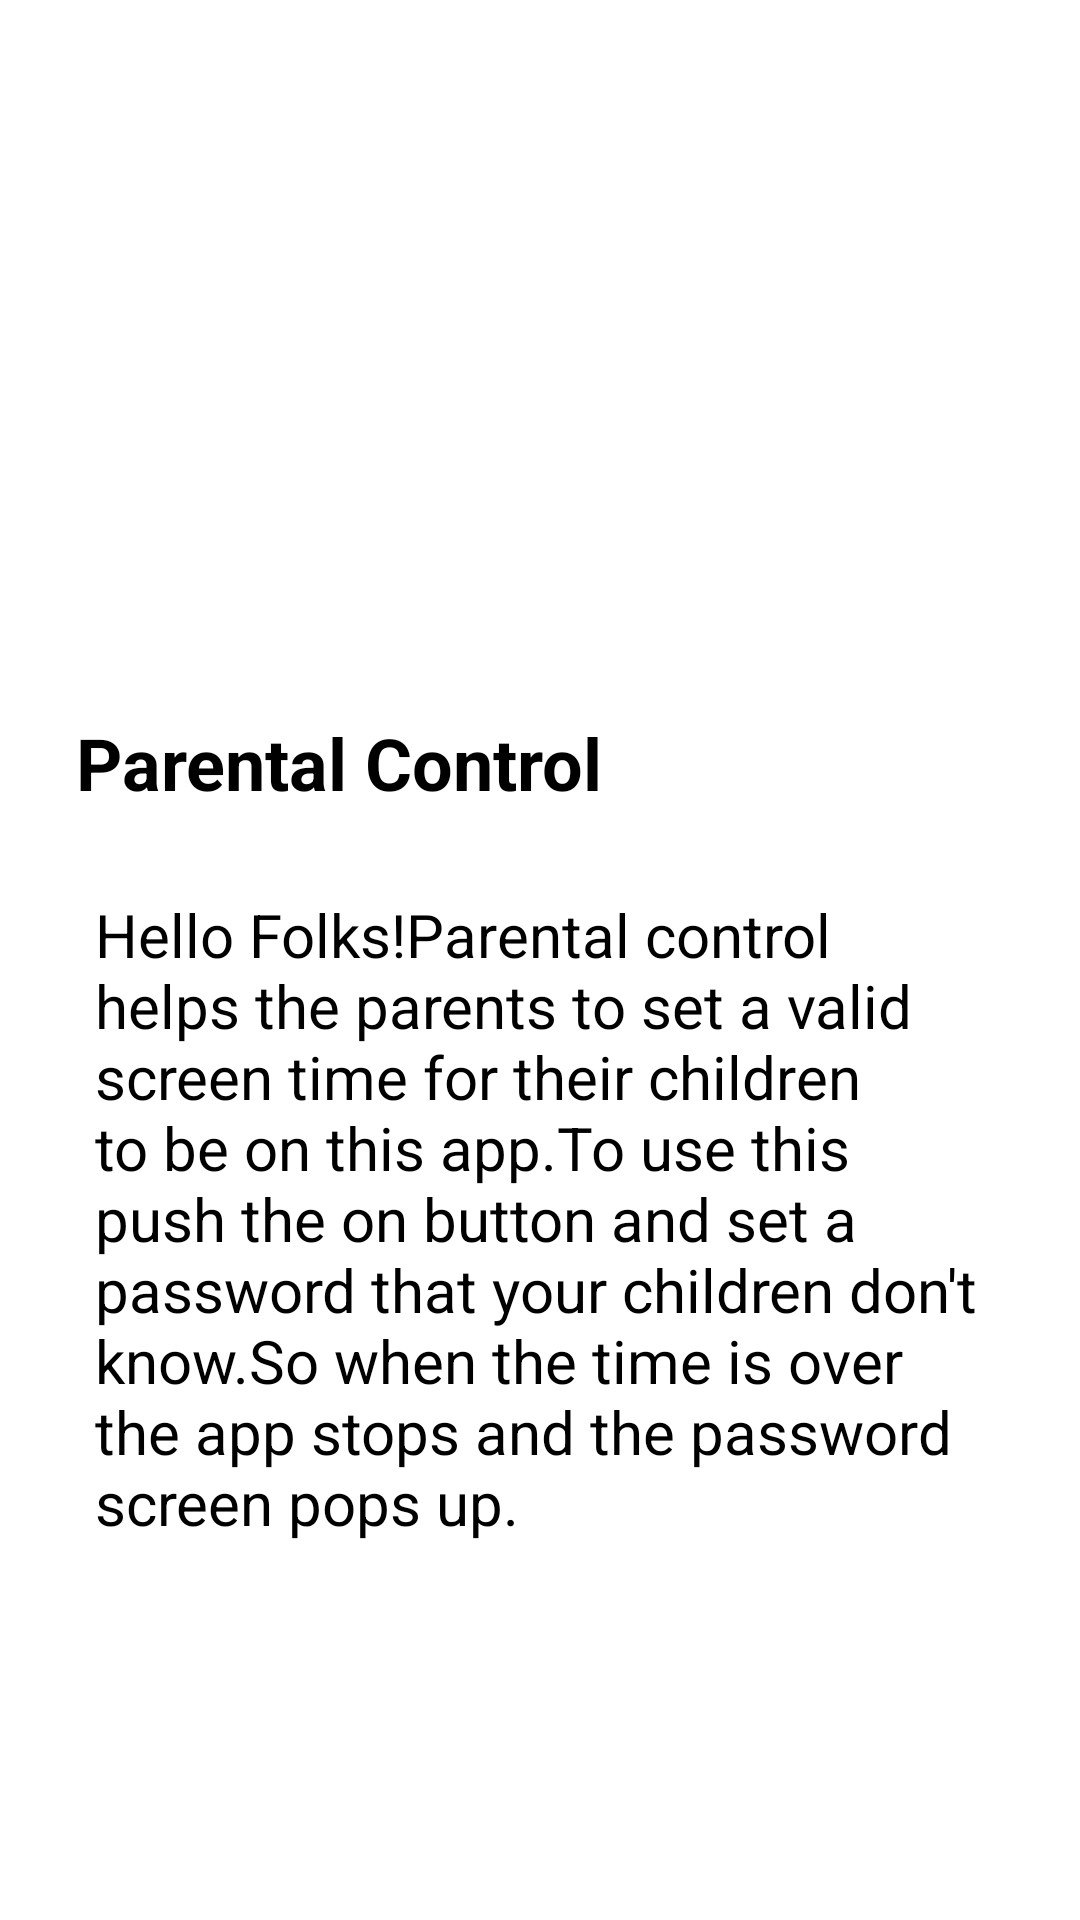

Write the Android layout XML for this screen, with the resource values it uses.
<!-- AndroidManifest.xml: application theme Theme.Retroflipz -->
<!-- res/layout/fragment_parental_control.xml -->
<?xml version="1.0" encoding="utf-8"?>
<androidx.constraintlayout.widget.ConstraintLayout xmlns:android="http://schemas.android.com/apk/res/android"
    xmlns:app="http://schemas.android.com/apk/res-auto"
    xmlns:tools="http://schemas.android.com/tools"
    android:layout_width="match_parent"
    android:layout_height="match_parent"
    tools:context=".fragments.ParentalControlFragment">


    <ImageView
        android:layout_width="243dp"
        android:layout_height="196dp"
        android:layout_marginTop="32dp"
        android:src="@drawable/retro_logo"
        app:layout_constraintEnd_toEndOf="parent"
        app:layout_constraintStart_toStartOf="parent"
        app:layout_constraintTop_toTopOf="parent" />

    <TextView
        android:id="@+id/pctext"
        android:layout_width="wrap_content"
        android:layout_height="wrap_content"
        android:layout_marginTop="100dp"
        android:text="@string/parental_control1"
        android:textColor="@color/black"
        android:textSize="24sp"

        android:textStyle="bold"
        app:layout_constraintBottom_toTopOf="@+id/textView"
        app:layout_constraintEnd_toStartOf="@+id/parentcontrolswitch"
        app:layout_constraintHorizontal_bias="0.483"
        app:layout_constraintStart_toStartOf="parent"
        app:layout_constraintTop_toTopOf="parent"
        app:layout_constraintVertical_bias="0.886" />

    <androidx.appcompat.widget.SwitchCompat
        android:id="@+id/parentcontrolswitch"
        android:layout_width="wrap_content"
        android:layout_marginTop="140dp"

        android:layout_height="wrap_content"
        android:layout_marginEnd="84dp"


        android:thumb="@drawable/thumb"
        app:layout_constraintBottom_toTopOf="@+id/textView"
        app:layout_constraintEnd_toEndOf="parent"
        app:layout_constraintTop_toTopOf="parent"
        app:layout_constraintVertical_bias="0.886"

        app:track="@drawable/track" />

    <TextView

        android:id="@+id/textView"
        android:layout_width="317dp"
        android:layout_height="252dp"
        android:layout_marginBottom="100dp"
        android:padding="10dp"
        android:text="@string/parental_control"
        android:textColor="@color/black"

        android:textSize="20sp"
        app:layout_constraintBottom_toBottomOf="parent"
        app:layout_constraintEnd_toEndOf="parent"
        app:layout_constraintStart_toStartOf="parent" />

</androidx.constraintlayout.widget.ConstraintLayout>
<!-- resources referenced by this layout -->
<resources>
  <!-- drawable track (drawable) -->
  <?xml version="1.0" encoding="utf-8"?>
  <selector xmlns:android="http://schemas.android.com/apk/res/android">
  
      <item android:state_checked="true">
          <shape android:shape="rectangle">
              <solid android:color="#34c759"/>
              <corners android:radius="100dp"/>
              <stroke android:width="1dp"
                  android:color="#8c8c8c"/>
              <size android:height="20dp"/>
          </shape>
      </item>
  
      <item android:state_checked="false">
          <shape android:shape="rectangle">
              <solid android:color="#8c8c8c"/>
              <corners android:radius="100dp"/>
              <stroke android:width="1dp"
                  android:color="#8c8c8c"/>
              <size android:height="20dp"/>
          </shape>
      </item>
  
  </selector>
  <string name="parental_control">Hello Folks!Parental control helps the parents to set a valid screen time for their children
          to be on this app.To use this push the on button and set a password that your children don\'t know.So
          when the time is over the app stops and the password screen pops up.</string>
  <string name="parental_control1">Parental Control</string>
  <style name="Theme.Retroflipz" parent="Theme.MaterialComponents.DayNight.DarkActionBar">
          
          <item name="colorPrimary">#EE6C00</item>
          <item name="colorPrimaryVariant">#C23E10</item>
          <item name="colorOnPrimary">@color/white</item>
          
          <item name="colorSecondary">@color/teal_200</item>
          <item name="colorSecondaryVariant">@color/teal_700</item>
          <item name="colorOnSecondary">@color/black</item>
          
          <item name="android:statusBarColor" tools:targetApi="l">?attr/colorPrimaryVariant</item>
          
      </style>
  <!-- not gathered from this repository: default colours our renderer supplied (Android Studio template values) -->
  <color name="teal_200">#FF03DAC5</color>
  <color name="teal_700">#FF018786</color>
  <color name="black">#FF000000</color>
  <color name="white">#FFFFFFFF</color>
</resources>
